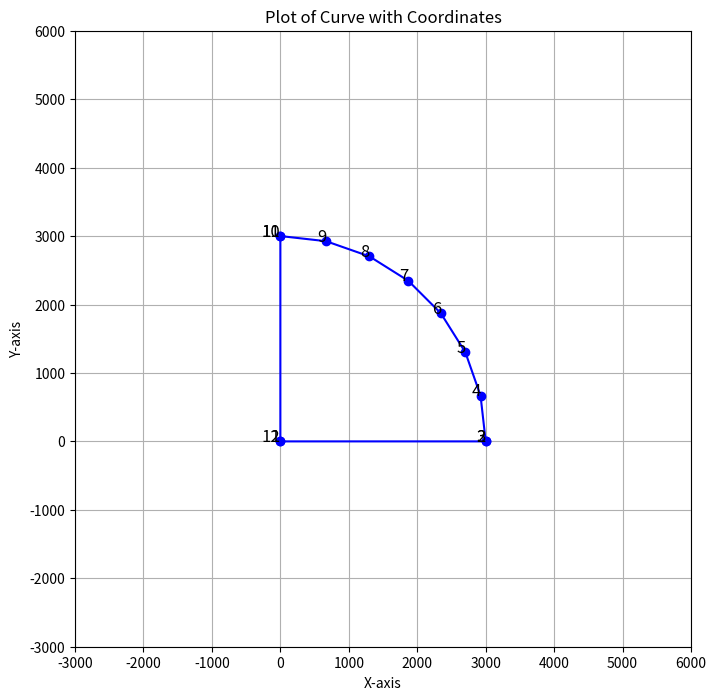

Reproduce this figure in Python.
import matplotlib.pyplot as plt
import numpy as np

# Constants
radius = 3000  # Radius of the circle
center = (0, 0)
points = 10  # Total number of points

# Define the fixed points
fixed_points = [(0,0), (3000,0), (0,3000), (0,0)]

# Calculate the coordinates of the curve points
angles = np.linspace(0, np.pi/2, 8)  # Angles for the curve
curve_points = [(center[0] + radius * np.cos(angle), center[1] + radius * np.sin(angle)) for angle in angles]

# Arrange points in order
coordinates = fixed_points[:2] + curve_points + fixed_points[2:]
print(coordinates)

# Plot the coordinates
plt.figure(figsize=(8,8))
plt.plot(*zip(*coordinates), marker='o', linestyle='-', color='b')

# Label the coordinates
for idx, (x, y) in enumerate(coordinates, start=1):
    plt.text(x, y, f'{idx}', fontsize=12, ha='right')

# Set equal scaling
plt.gca().set_aspect('equal', adjustable='box')

# Set plot limits
plt.xlim(-radius, 2*radius)
plt.ylim(-radius, 2*radius)

# Add grid and labels
plt.grid(True)
plt.title('Plot of Curve with Coordinates')
plt.xlabel('X-axis')
plt.ylabel('Y-axis')

plt.show()

